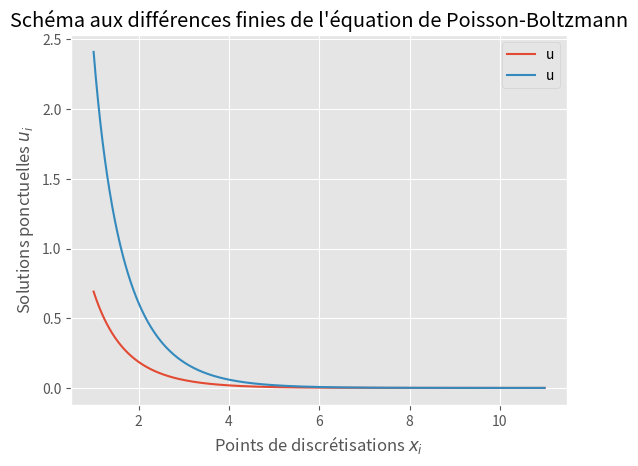

This chart was generated by the following Python code:
"""
    Paquetage pour factorisation LU
    Contient : Trois fonctions (lutri, descente, remontee)
"""

import matplotlib.pyplot as plt
import numpy as np
from pprint import pprint

plt.style.use("ggplot")


def lutri(a, b, c):
    """
        Effectue une factorisation LU d'une matrice A tridiagonale
        Entrée : a un vecteur réel de dimension n (diagonale de A)
                 b un vecteur réel de dimension n - 1 (sous-diagonale de A)
                 c un vecteur réel de dimension n - 1 (sur-diagonale de A)
        Sortie : [l, v] : [sous-diagonale de L vecteur réel de dimension n - 1, 
                           diagonale de U vecteur réel de dimension n]
    """
    n = len(a)
    l, v = [], [a[0]]
    for i in range(1, n):
        l.append(b[i - 1] / v[i - 1])
        v.append(a[i] - l[i - 1] * c[i - 1])
    return [l, v]


def descente(l, z):
    """
        Effectue l'étape de descente lors de la factorisation LU d'une matrice A tridiagonale
        On cherche à résoudre Ly = z
        Entrée : l un vecteur réel de dimension n - 1
                 z un vecteur réel de dimension n
        Sortie : y un vecteur réel de dimension n
    """
    n = len(z)
    y = [z[0]]
    for i in range(1, n):
        y.append(z[i] - l[i - 1] * y[i - 1])
    return y


def remontee(v, c, y):
    """
        Effectue l'étape de remontée lors de la factorisation LU d'une matrice A tridiagonale
        On cherche à résoudre Ux = y
        Entrée : v un vecteur réel de dimension n
                 c un vecteur réel de dimension n - 1
                 y un vecteur réel de dimension n
        Sortie : x un vecteur réel de dimension n
    """
    n = len(y)
    x = [y[n - 1] / v[n - 1]]
    for i in range(n - 2, -1, -1):
        x.insert(0, (y[i] - c[i] * x[0]) / v[i])
    return x


def solve_debye_huckel(n, mu):
    """
        Résolution de l'équation de Debye-Huckel.

        Sortie : x vecteur réel de dimension n, u vecteur solution de dimension n
    """
    h = 10 / n
    # Initialisation
    x = [1] * n
    b, a, c, z = [0] * (n - 1), [-(2 + h ** 2)] * n, [0] * (n - 1), [0] * n
    c[0], z[0] = 2, mu * h * (h - 2)
    # Attribution
    for i in range(1, n - 1):
        xi = 1 + i * h
        b[i - 1] = 1 - h / (2 * xi)
        c[i] = 1 + h / (2 * xi)
        x[i] = xi
    # Dernier élément
    xn = 1 + (n - 1) * h
    b[n - 2] = 1 - h / (2 * xn)
    x[n - 1] = xn

    l, v = lutri(a, b, c)
    y = descente(l, z)
    u = remontee(v, c, y)

    return x, np.array(u), [b, a, c]


def plot_debye_huckel(x, u):
    plt.plot(x, u, label="u")
    plt.xlabel("Points de discrétisations $x_i$")
    plt.ylabel("Solutions ponctuelles $u_i$")
    plt.title("Schéma aux différences finies de l'équation de Debye-Huckel")
    plt.legend()
    plt.show()


def plot_echantillon_q5():
    """
        Affichage des couples (xi, ui)
    """
    x, u, _ = solve_debye_huckel(n=1000, mu=1)
    plot_debye_huckel(x, u)


def plot_echantillon_q6():
    """
        Etude de l'influence du pas de discrétisation
    """
    u0, h = [], []
    for n in [10, 15, 30, 70, 100, 1000, 10000]:
        _, u, _ = solve_debye_huckel(n, mu=1)
        # plot_debye_huckel(x, u)
        u0.append(u[0])
        h.append(10 / n)
    # print(h, u0)
    plt.plot(h, u0, "o", label="$u_0$")
    plt.xlabel("Pas de discrétisations $h$")
    plt.ylabel("Solutions ponctuelles $u_0$")
    plt.title("Influence du pas de la discrétisation")
    plt.legend()
    plt.show()


def solve_poisson_boltzmann(u, n, mu):
    """
        Résolution de l'équation de Poisson-Boltzmann.

        On calcule u(k+1) à partir de u(k).

        Sortie : x vecteur réel de dimension n, u vecteur solution de dimension n
    """
    h = 10 / n
    g = lambda x: np.sinh(x) - x
    # Initialisation
    x = [1] * n
    b, a, c, z = [0] * (n - 1), [-(2 + h ** 2)] * n, [0] * (n - 1), [0] * n
    c[0], z[0] = 2, (h ** 2) * g(u[0]) + mu * h * (h - 2)
    # Attribution
    for i in range(1, n - 1):
        xi = 1 + i * h
        b[i - 1] = 1 - h / (2 * xi)
        c[i] = 1 + h / (2 * xi)
        z[i] = (h ** 2) * g(u[i])
        x[i] = xi
    # Dernier élément
    xn = 1 + (n - 1) * h
    b[n - 2] = 1 - h / (2 * xn)
    x[n - 1] = xn
    z[n - 1] = (h ** 2) * g(u[n - 1])

    l, v = lutri(a, b, c)
    y = descente(l, z)
    u_suivant = remontee(v, c, y)

    return x, np.array(u_suivant), np.array(z)


def tridiag(diags, k1=-1, k2=0, k3=1):
    """Retourne une matrice tridiagonale."""
    b, a, c = diags
    return np.diag(b, k1) + np.diag(a, k2) + np.diag(c, k3)


def calcul_uk0(mu = 1):
    # Paramètres de la simualtion
    mu1, mu2 = 10e-12, 10e-9
    n = 1000

    # Initialisation de u et calcul de A
    _, u, diags = solve_debye_huckel(n, mu)
    A = tridiag(diags)
    # Initialisation des écarts
    ecart1 = A.dot(u)
    ecart2 = u

    k = 0
    while not (k > 200 or (np.linalg.norm(ecart1, np.inf) < mu1 and np.linalg.norm(ecart2, np.inf) < mu2)):
        x, u_suivant, z = solve_poisson_boltzmann(u, n, mu)
        ecart1 = A.dot(u_suivant) - z
        ecart2 = u_suivant - u
        u = u_suivant
        k += 1

    return x, u, k


def plot_echantillon_q8(mu):
    x, u, k = calcul_uk0(mu = mu)
    print(f"k vaut {k} pour mu = {mu}")
    plt.plot(x, u, label="u")
    plt.xlabel("Points de discrétisations $x_i$")
    plt.ylabel("Solutions ponctuelles $u_i$")
    plt.title("Schéma aux différences finies de l'équation de Poisson-Boltzmann")
    plt.legend()
    plt.show()


def main():
    b, a, c = [2, 6], [1, 10, 10], [4, 5]
    l, v = lutri(a, b, c)
    print(l, v)
    y = descente(l, [3, 3, 3])
    print(y)
    x = remontee(v, c, [3, 3, 3])
    print(x)

    # plot_echantillon_q5()
    # plot_echantillon_q6()

    plot_echantillon_q8(1)
    plot_echantillon_q8(4)

    # b, a, c = [-4, -3, -2, 2], [-2, 5, -1, 4, -2], [1, 2, -1, 1]
    # l, v = lutri(a, b, c)
    # assert(l == [2.0, -1.0, -2.0, 1.0] and v == [-2, 3.0, 1.0, 2.0, -3.0])
    # print(l, v)
    # k = plot_echantillon_q8(7, 1000)
    # print(k)


main()
